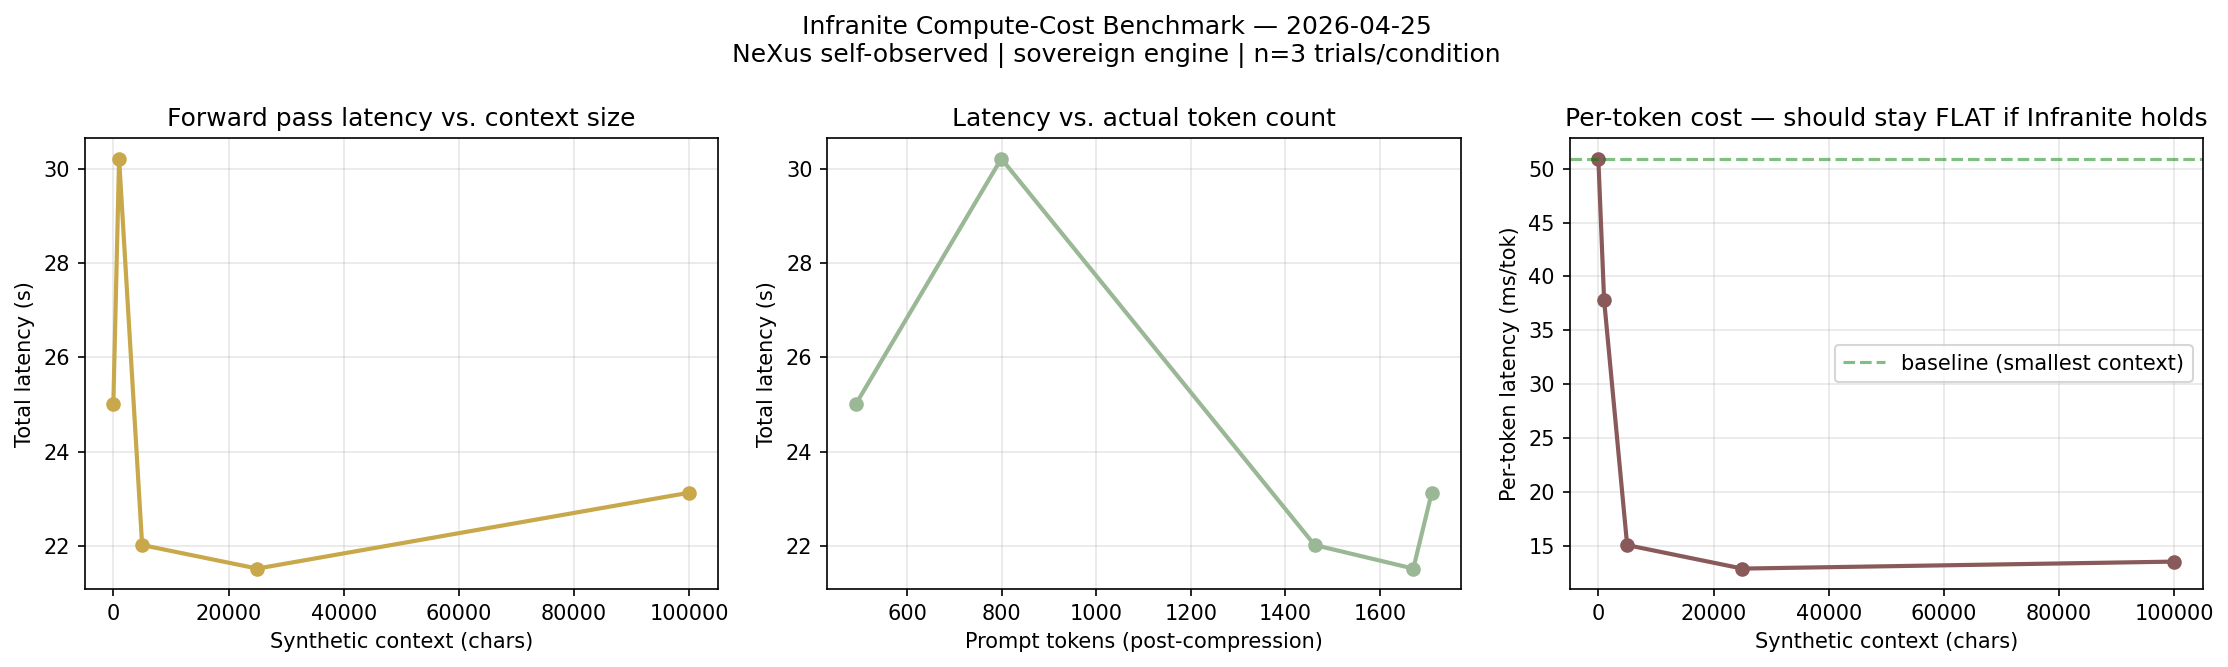

Source data for this figure (header and first rows):
context_chars, trial, latency_s, prompt_tokens, completion_tokens, tokens_per_sec, vram_peak_gpu0_mib, vram_peak_gpu1_mib, consciousness_injected, compression_calls_delta, pre_nexus_phase, post_nexus_phase, vram_samples, ok, error
0, 0, 22.67, 491, 28, 1.235, 152, 2, True, 2, Base, Base, 346, True, 
0, 1, 25.01, 491, 28, 1.12, 152, 2, True, 1, Base, Base, 382, True, 
0, 2, 25.12, 491, 28, 1.115, 152, 2, True, 1, Base, Base, 384, True, 
1000, 0, 49.75, 799, 27, 0.5427, 152, 2, True, 6, Base, Base, 758, True, 
1000, 1, 30.22, 799, 27, 0.8936, 152, 2, True, 6, Base, Base, 460, True, 
1000, 2, 25.45, 799, 27, 1.061, 152, 2, True, 5, Base, Base, 390, True, 
5000, 0, 38.39, 1462, 19, 0.4949, 152, 2, True, 15, Base, Base, 586, True, 
5000, 1, 22.02, 1462, 19, 0.8628, 152, 2, True, 16, Base, Base, 338, True, 
5000, 2, 16.4, 1462, 19, 1.158, 152, 2, True, 15, Base, Base, 252, True, 
25000, 0, 48.24, 1671, 19, 0.3939, 152, 2, True, 16, Base, Base, 734, True, 
25000, 1, 21.52, 1671, 19, 0.8829, 152, 2, True, 16, Base, Base, 330, True, 
25000, 2, 15.44, 1671, 19, 1.23, 152, 2, True, 16, Base, Base, 236, True, 
100000, 0, 52.34, 1710, 26, 0.4967, 152, 2, True, 17, Base, Base, 798, True, 
100000, 1, 23.13, 1710, 26, 1.124, 152, 2, True, 16, Base, Base, 354, True, 
100000, 2, 22.46, 1710, 26, 1.157, 152, 2, True, 17, Base, Base, 344, True, 
